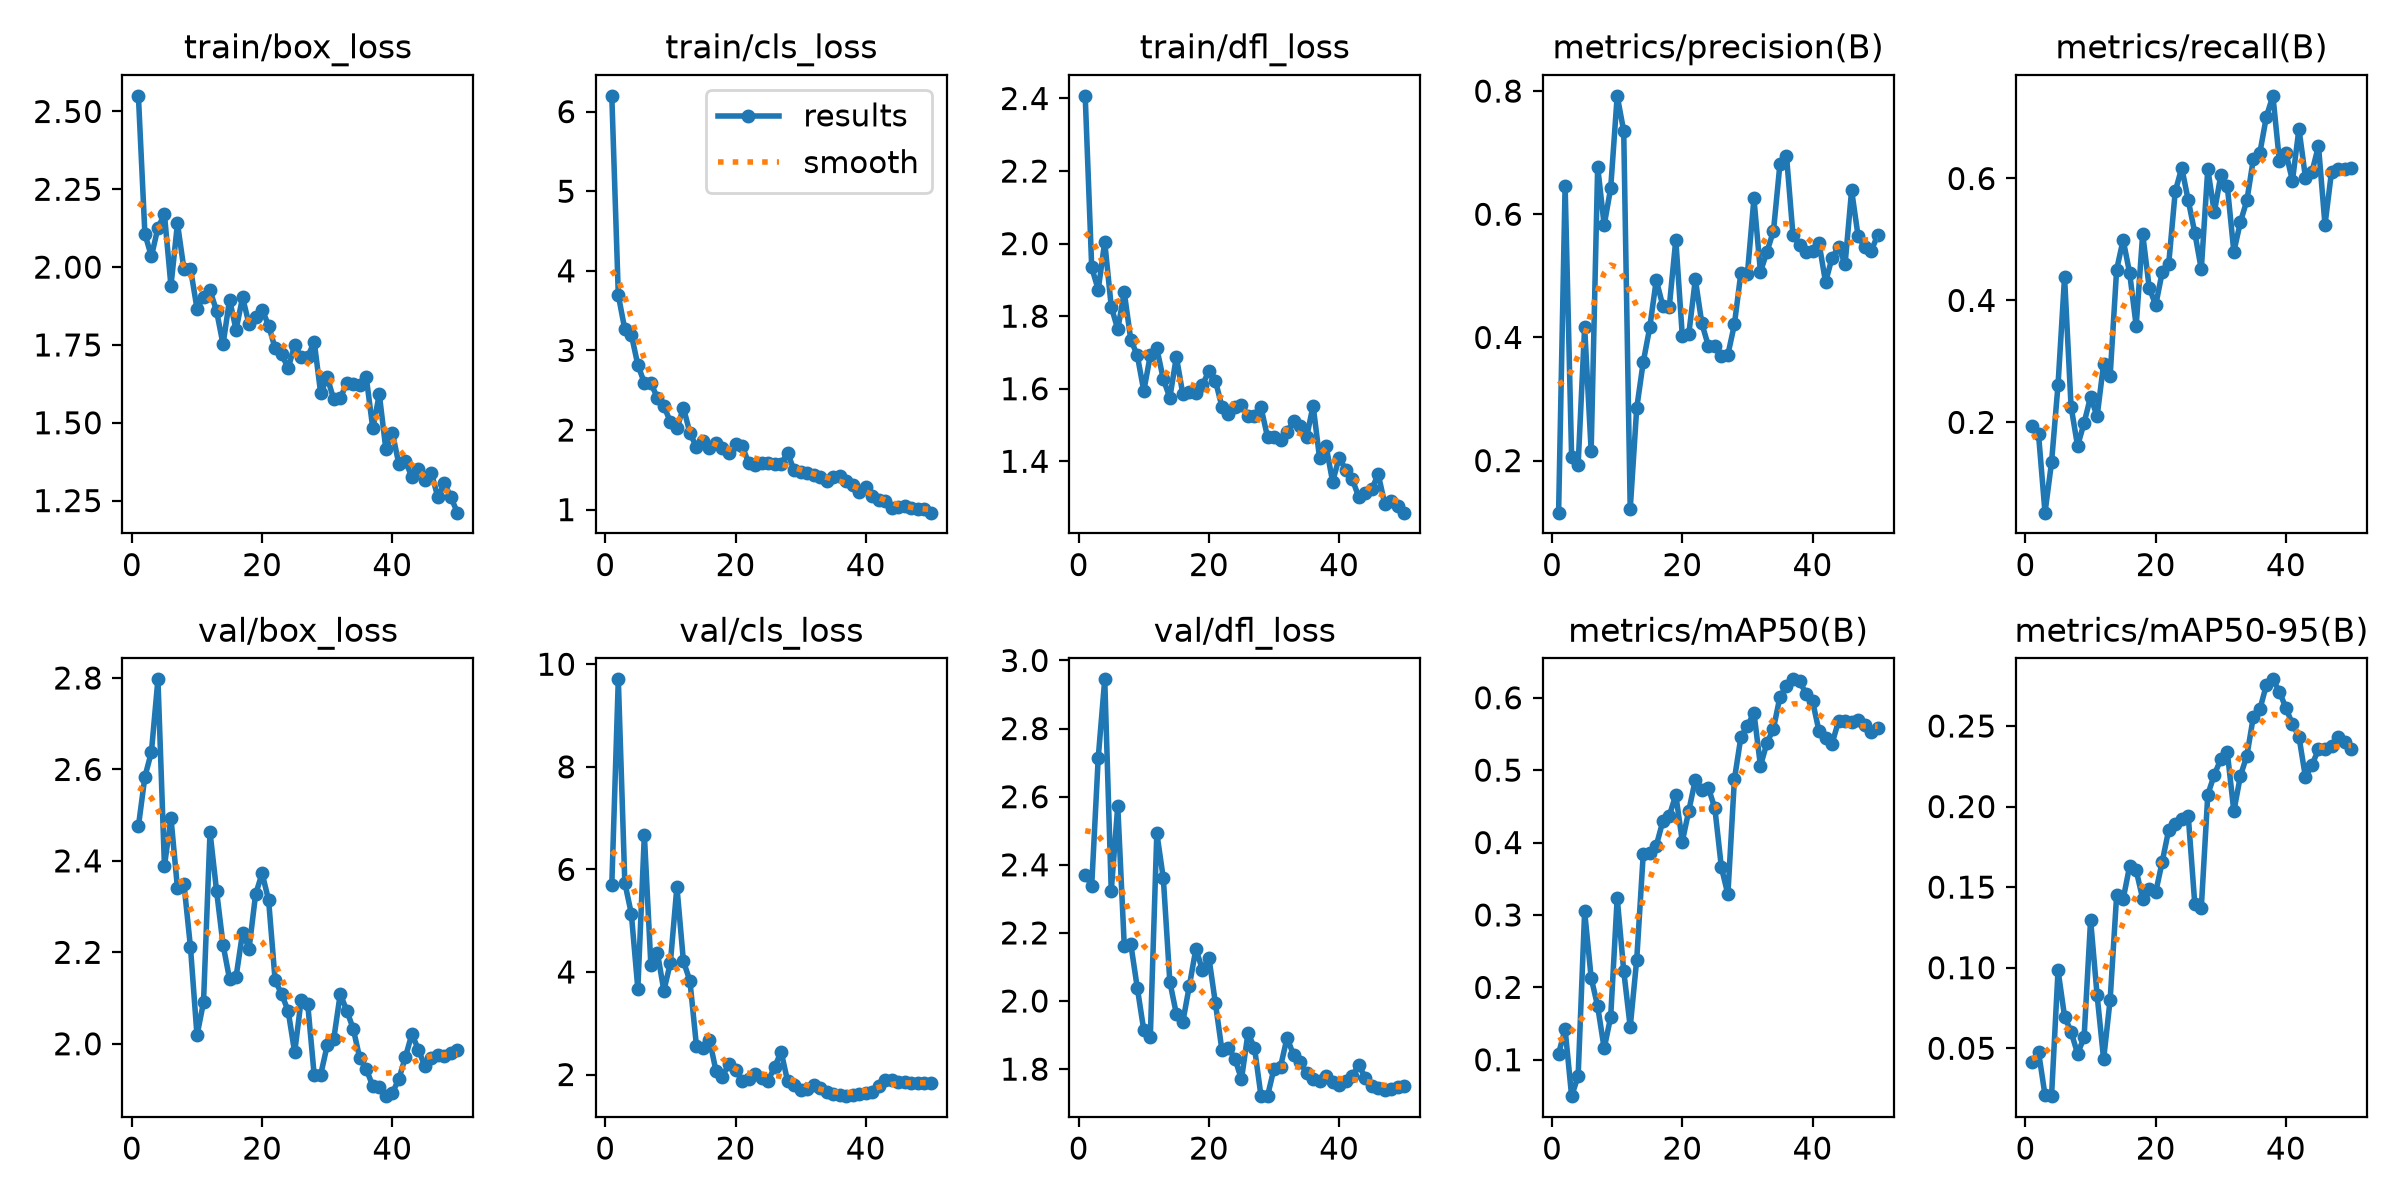

The table this chart was drawn from, first rows:
epoch, time, train/box_loss, train/cls_loss, train/dfl_loss, metrics/precision(B), metrics/recall(B), metrics/mAP50(B), metrics/mAP50-95(B), val/box_loss, val/cls_loss, val/dfl_loss, lr/pg0, lr/pg1, lr/pg2
1, 42.3, 2.55, 6.198, 2.407, 0.1155, 0.1935, 0.1086, 0.04125, 2.475, 5.692, 2.37, 0.0005334, 0.0005334, 0.0005334
2, 85.79, 2.106, 3.695, 1.934, 0.6466, 0.1808, 0.1424, 0.04784, 2.584, 9.706, 2.339, 0.001068, 0.001068, 0.001068
3, 134.2, 2.035, 3.264, 1.873, 0.2058, 0.05184, 0.04973, 0.02092, 2.638, 5.738, 2.714, 0.00158, 0.00158, 0.00158
4, 174.7, 2.127, 3.198, 2.005, 0.1933, 0.1342, 0.07751, 0.02028, 2.797, 5.137, 2.945, 0.001568, 0.001568, 0.001568
5, 214.3, 2.17, 2.818, 1.826, 0.4171, 0.2617, 0.3049, 0.09837, 2.389, 3.673, 2.323, 0.001535, 0.001535, 0.001535
6, 253.6, 1.94, 2.593, 1.764, 0.2159, 0.4384, 0.2133, 0.06969, 2.494, 6.674, 2.573, 0.001502, 0.001502, 0.001502
7, 293.9, 2.14, 2.588, 1.866, 0.6772, 0.2258, 0.1738, 0.06027, 2.34, 4.137, 2.162, 0.001469, 0.001469, 0.001469
8, 340.7, 1.992, 2.406, 1.735, 0.5821, 0.1613, 0.1156, 0.0466, 2.349, 4.378, 2.168, 0.001436, 0.001436, 0.001436
9, 391.8, 1.995, 2.302, 1.692, 0.6423, 0.199, 0.1592, 0.05677, 2.211, 3.634, 2.039, 0.001403, 0.001403, 0.001403
10, 436.4, 1.867, 2.101, 1.594, 0.7923, 0.2419, 0.3237, 0.1298, 2.018, 4.182, 1.914, 0.00137, 0.00137, 0.00137
11, 481.7, 1.902, 2.022, 1.692, 0.7351, 0.2097, 0.2228, 0.08287, 2.091, 5.662, 1.894, 0.001337, 0.001337, 0.001337
12, 527.8, 1.925, 2.281, 1.711, 0.1212, 0.2963, 0.1453, 0.04322, 2.463, 4.209, 2.493, 0.001304, 0.001304, 0.001304
13, 575.1, 1.86, 1.963, 1.626, 0.2853, 0.2759, 0.2384, 0.08009, 2.335, 3.825, 2.36, 0.001271, 0.001271, 0.001271
14, 618.1, 1.752, 1.785, 1.575, 0.3599, 0.4505, 0.3841, 0.1449, 2.217, 2.558, 2.056, 0.001238, 0.001238, 0.001238
15, 660.9, 1.895, 1.858, 1.688, 0.4162, 0.4994, 0.3853, 0.1426, 2.141, 2.509, 1.962, 0.001205, 0.001205, 0.001205
16, 712.2, 1.799, 1.777, 1.585, 0.4931, 0.4447, 0.3957, 0.1631, 2.146, 2.678, 1.939, 0.001172, 0.001172, 0.001172
17, 758.8, 1.903, 1.842, 1.592, 0.4517, 0.3583, 0.4291, 0.1604, 2.243, 2.074, 2.045, 0.001139, 0.001139, 0.001139
18, 806.2, 1.816, 1.778, 1.589, 0.4497, 0.5092, 0.437, 0.1428, 2.208, 1.961, 2.153, 0.001106, 0.001106, 0.001106
19, 853.9, 1.84, 1.71, 1.611, 0.5587, 0.4209, 0.4657, 0.1489, 2.327, 2.214, 2.091, 0.001073, 0.001073, 0.001073
20, 899.2, 1.864, 1.831, 1.649, 0.4023, 0.3923, 0.4014, 0.1468, 2.373, 2.088, 2.127, 0.00104, 0.00104, 0.00104
21, 942.2, 1.812, 1.806, 1.622, 0.4058, 0.4464, 0.4442, 0.1658, 2.314, 1.881, 1.993, 0.001007, 0.001007, 0.001007
22, 984.5, 1.739, 1.59, 1.551, 0.4944, 0.4602, 0.4866, 0.1856, 2.139, 1.916, 1.856, 0.0009739, 0.0009739, 0.0009739
23, 1026, 1.72, 1.561, 1.531, 0.4227, 0.5788, 0.4729, 0.1891, 2.109, 2.017, 1.863, 0.0009409, 0.0009409, 0.0009409
24, 1068, 1.675, 1.589, 1.549, 0.3862, 0.6175, 0.4758, 0.1922, 2.072, 1.932, 1.83, 0.0009078, 0.0009078, 0.0009078
25, 1113, 1.749, 1.586, 1.556, 0.3869, 0.5639, 0.4471, 0.1941, 1.981, 1.883, 1.77, 0.0008748, 0.0008748, 0.0008748
26, 1157, 1.711, 1.573, 1.525, 0.3701, 0.5112, 0.3658, 0.1396, 2.096, 2.14, 1.905, 0.0008418, 0.0008418, 0.0008418
27, 1198, 1.711, 1.573, 1.524, 0.372, 0.4509, 0.3284, 0.1371, 2.088, 2.445, 1.863, 0.0008088, 0.0008088, 0.0008088
28, 1239, 1.761, 1.714, 1.549, 0.4211, 0.6158, 0.4874, 0.2074, 1.931, 1.871, 1.721, 0.0007758, 0.0007758, 0.0007758
29, 1280, 1.594, 1.493, 1.467, 0.5053, 0.5444, 0.5459, 0.2198, 1.933, 1.789, 1.721, 0.0007428, 0.0007428, 0.0007428
30, 1321, 1.646, 1.475, 1.468, 0.5033, 0.6054, 0.561, 0.2294, 1.997, 1.698, 1.802, 0.0007098, 0.0007098, 0.0007098
31, 1363, 1.575, 1.465, 1.458, 0.6256, 0.587, 0.5794, 0.2337, 2.01, 1.712, 1.807, 0.0006768, 0.0006768, 0.0006768
32, 1403, 1.579, 1.435, 1.482, 0.5064, 0.4798, 0.5061, 0.1971, 2.109, 1.797, 1.892, 0.0006438, 0.0006438, 0.0006438
33, 1445, 1.626, 1.404, 1.51, 0.539, 0.5282, 0.5374, 0.2189, 2.072, 1.744, 1.841, 0.0006108, 0.0006108, 0.0006108
34, 2627, 1.624, 1.364, 1.498, 0.5729, 0.5639, 0.5575, 0.2316, 2.033, 1.667, 1.821, 0.0005778, 0.0005778, 0.0005778
35, 2678, 1.622, 1.411, 1.466, 0.6821, 0.6321, 0.6016, 0.2558, 1.968, 1.612, 1.788, 0.0005448, 0.0005448, 0.0005448
36, 2718, 1.645, 1.42, 1.554, 0.6952, 0.6425, 0.616, 0.2604, 1.944, 1.6, 1.77, 0.0005118, 0.0005118, 0.0005118
37, 2757, 1.482, 1.358, 1.408, 0.5655, 0.7016, 0.6254, 0.2755, 1.908, 1.578, 1.764, 0.0004788, 0.0004788, 0.0004788
38, 2796, 1.591, 1.314, 1.441, 0.5496, 0.7356, 0.6235, 0.279, 1.905, 1.604, 1.78, 0.0004458, 0.0004458, 0.0004458
39, 2835, 1.415, 1.224, 1.344, 0.5387, 0.6285, 0.6051, 0.2713, 1.885, 1.621, 1.761, 0.0004127, 0.0004127, 0.0004127
40, 2873, 1.469, 1.29, 1.41, 0.5406, 0.6421, 0.5953, 0.2611, 1.892, 1.633, 1.753, 0.0003797, 0.0003797, 0.0003797
41, 2912, 1.368, 1.177, 1.377, 0.5528, 0.5962, 0.5537, 0.2511, 1.923, 1.655, 1.765, 0.0003467, 0.0003467, 0.0003467
42, 2951, 1.379, 1.124, 1.352, 0.4897, 0.6816, 0.5447, 0.2433, 1.971, 1.767, 1.778, 0.0003137, 0.0003137, 0.0003137
43, 3074, 1.325, 1.112, 1.302, 0.5294, 0.6014, 0.5366, 0.2182, 2.021, 1.895, 1.813, 0.0002807, 0.0002807, 0.0002807
44, 3114, 1.351, 1.025, 1.312, 0.5467, 0.6111, 0.5679, 0.2259, 1.988, 1.893, 1.775, 0.0002477, 0.0002477, 0.0002477
45, 3154, 1.315, 1.027, 1.322, 0.5192, 0.6532, 0.5684, 0.2355, 1.95, 1.86, 1.75, 0.0002147, 0.0002147, 0.0002147
46, 3197, 1.338, 1.043, 1.365, 0.639, 0.5239, 0.5663, 0.2357, 1.969, 1.848, 1.743, 0.0001817, 0.0001817, 0.0001817
47, 3236, 1.26, 1.021, 1.283, 0.5643, 0.6111, 0.5697, 0.2373, 1.976, 1.83, 1.738, 0.0001487, 0.0001487, 0.0001487
48, 3275, 1.306, 1.011, 1.289, 0.5467, 0.6153, 0.5618, 0.2432, 1.972, 1.829, 1.74, 0.0001157, 0.0001157, 0.0001157
49, 3316, 1.26, 1.005, 1.276, 0.5401, 0.6151, 0.5532, 0.24, 1.98, 1.84, 1.748, 8.26832e-05, 8.26832e-05, 8.26832e-05
50, 3355, 1.211, 0.962, 1.258, 0.5659, 0.6175, 0.5579, 0.2357, 1.986, 1.843, 1.751, 4.96766e-05, 4.96766e-05, 4.96766e-05
